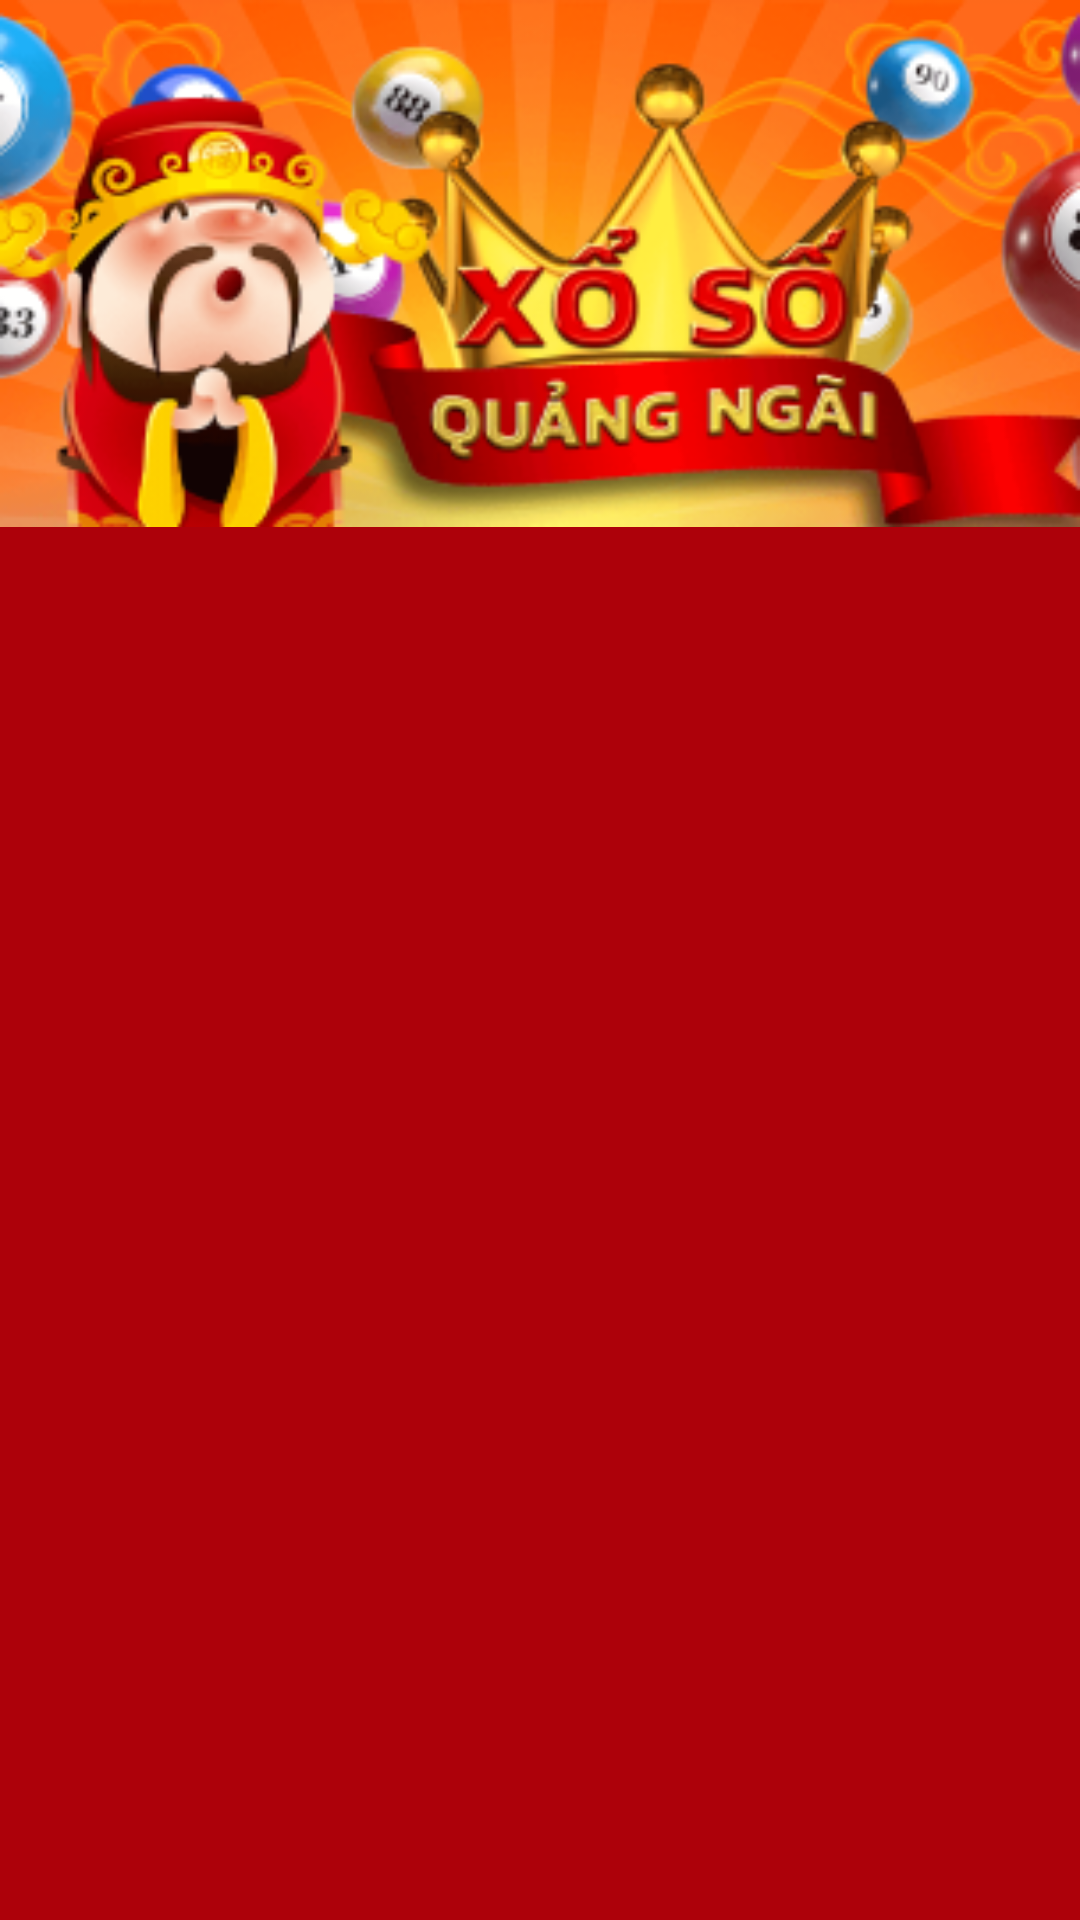

Layout XML and referenced resources for this Android screen:
<!-- AndroidManifest.xml: application theme Theme.XôSÔQuángNgäi -->
<!-- res/layout/navigation_drawer.xml -->
<?xml version="1.0" encoding="utf-8"?>
<com.google.android.material.navigation.NavigationView xmlns:android="http://schemas.android.com/apk/res/android"
    xmlns:app="http://schemas.android.com/apk/res-auto"
    xmlns:tools="http://schemas.android.com/tools"
    android:background="@color/app_red"
    android:layout_width="match_parent"
    android:fitsSystemWindows="false"
    android:layout_gravity="start"
    android:layout_height="match_parent">

    <androidx.constraintlayout.widget.ConstraintLayout
        android:layout_width="match_parent"
        android:layout_height="match_parent">

        <View
            android:id="@+id/view"
            android:layout_width="match_parent"
            android:layout_height="0dp"
            android:background="@drawable/banner4"
            app:layout_constraintDimensionRatio="1024: 500"
            app:layout_constraintEnd_toEndOf="parent"
            app:layout_constraintStart_toStartOf="parent"
            app:layout_constraintTop_toTopOf="parent" />

        <androidx.recyclerview.widget.RecyclerView
            android:id="@+id/menuItems"
            android:layout_width="match_parent"
            android:layout_height="0dp"
            tools:itemCount="5"
            tools:listitem="@layout/item_menu"
            app:layout_constraintBottom_toBottomOf="parent"
            app:layout_constraintTop_toBottomOf="@+id/view" />

    </androidx.constraintlayout.widget.ConstraintLayout>

</com.google.android.material.navigation.NavigationView>
<!-- res/layout/item_menu.xml (included above) -->
<?xml version="1.0" encoding="utf-8"?>
<TextView xmlns:android="http://schemas.android.com/apk/res/android"
    xmlns:app="http://schemas.android.com/apk/res-auto"
    xmlns:tools="http://schemas.android.com/tools"
    android:layout_width="match_parent"
    android:padding="16dp"
    android:textSize="14sp"
    android:textStyle="bold"
    android:id="@+id/menu"
    android:textColor="@color/white"
    tools:drawableTint="@color/white"
    android:drawablePadding="8dp"
    tools:drawableStart="@drawable/ic_menu"
    android:layout_height="wrap_content"
    tools:text="Sample Menu">

</TextView>
<!-- resources referenced by this layout -->
<resources>
  <color name="app_red">#AD010A</color>
  <color name="white">#FFFFFFFF</color>
  <!-- drawable banner4: png bitmap (drawable, 91484 bytes) -->
  <style name="Theme.XôSÔQuángNgäi" parent="Theme.MaterialComponents.DayNight.NoActionBar">
          
          <item name="colorPrimary">@color/purple_500</item>
          <item name="colorPrimaryVariant">@color/purple_700</item>
          <item name="colorOnPrimary">@color/white</item>
          
          <item name="colorSecondary">@color/teal_200</item>
          <item name="colorSecondaryVariant">@color/teal_700</item>
          <item name="colorOnSecondary">@color/black</item>
          
          <item name="android:fitsSystemWindows">true</item>
          <item name="android:windowTranslucentStatus">true</item>
          <item name="android:windowTranslucentNavigation">true</item>
  
          <item name="android:statusBarColor" tools:targetApi="l">?attr/colorPrimaryVariant</item>
          <item name="fontFamily">@font/segoe_ui</item>
          <item name="android:fontFamily">@font/segoe_ui</item>
          
      </style>
  <color name="purple_500">#FF6200EE</color>
  <color name="purple_700">#FF3700B3</color>
  <color name="teal_200">#FF03DAC5</color>
  <color name="teal_700">#FF018786</color>
  <color name="black">#FF000000</color>
</resources>
